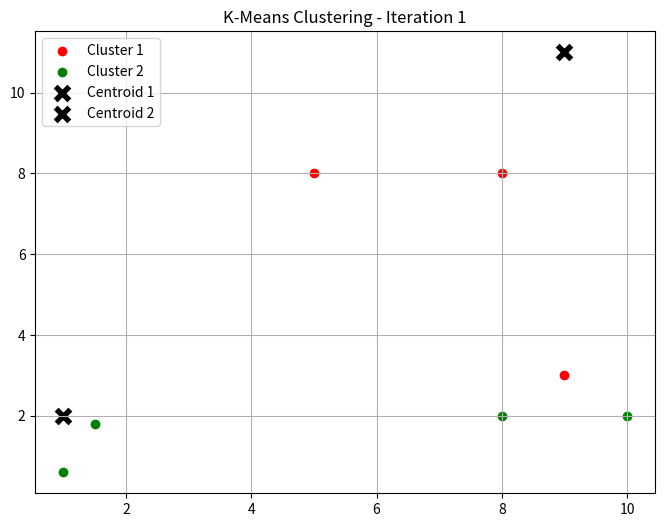
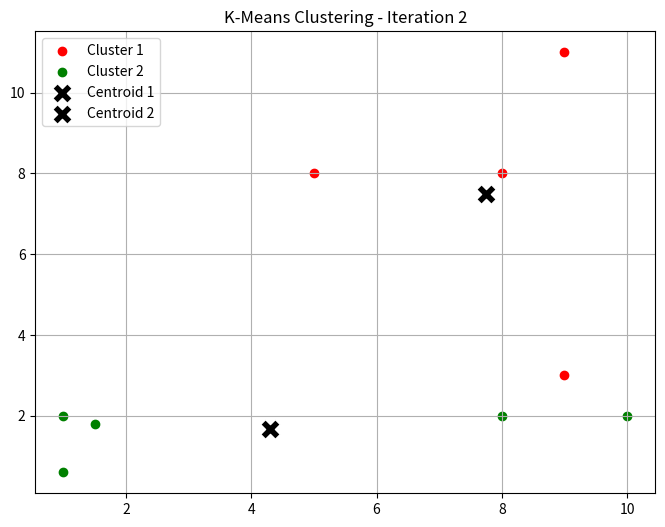

Generate these figures, in order, with matplotlib:
# -*- coding: utf-8 -*-
"""kmeans_clustering.ipynb

Automatically generated by Colab.

Original file is located at
    https://colab.research.google.com/<link-removed>
"""

import matplotlib.pyplot as plt
import random
import math

# Sample 2D data
data = [
    [1.0, 2.0],
    [1.5, 1.8],
    [5.0, 8.0],
    [8.0, 8.0],
    [1.0, 0.6],
    [9.0, 11.0],
    [8.0, 2.0],
    [10.0, 2.0],
    [9.0, 3.0]
]

# Euclidean distance
def distance(p1, p2):
    return math.sqrt(sum((x - y)**2 for x, y in zip(p1, p2)))

# Assign each point to the nearest centroid
def assign_clusters(data, centroids):
    clusters = [[] for _ in centroids]
    for point in data:
        dists = [distance(point, centroid) for centroid in centroids]
        cluster_index = dists.index(min(dists))
        clusters[cluster_index].append(point)
    return clusters

# Recalculate centroids as mean of assigned points
def compute_centroids(clusters):
    centroids = []
    for cluster in clusters:
        if cluster:
            centroid = [sum(dim) / len(cluster) for dim in zip(*cluster)]
        else:
            centroid = [0, 0]
        centroids.append(centroid)
    return centroids

# Plot the clusters and centroids
def plot_clusters(clusters, centroids, iteration):
    colors = ['r', 'g', 'b', 'c', 'm']
    plt.figure(figsize=(8, 6))
    for i, cluster in enumerate(clusters):
        xs, ys = zip(*cluster)
        plt.scatter(xs, ys, c=colors[i], label=f'Cluster {i+1}')
    for i, centroid in enumerate(centroids):
        plt.scatter(*centroid, c='k', marker='X', s=200, edgecolors='white', label=f'Centroid {i+1}')
    plt.title(f'K-Means Clustering - Iteration {iteration}')
    plt.legend()
    plt.grid(True)
    plt.show()

# K-Means Algorithm
def k_means(data, k=2, max_iters=10):
    # Random initial centroids from data points
    centroids = random.sample(data, k)

    for i in range(max_iters):
        clusters = assign_clusters(data, centroids)
        plot_clusters(clusters, centroids, iteration=i+1)
        new_centroids = compute_centroids(clusters)
        if new_centroids == centroids:
            break  # convergence
        centroids = new_centroids

    return centroids, clusters

final_centroids, final_clusters = k_means(data, k=2)